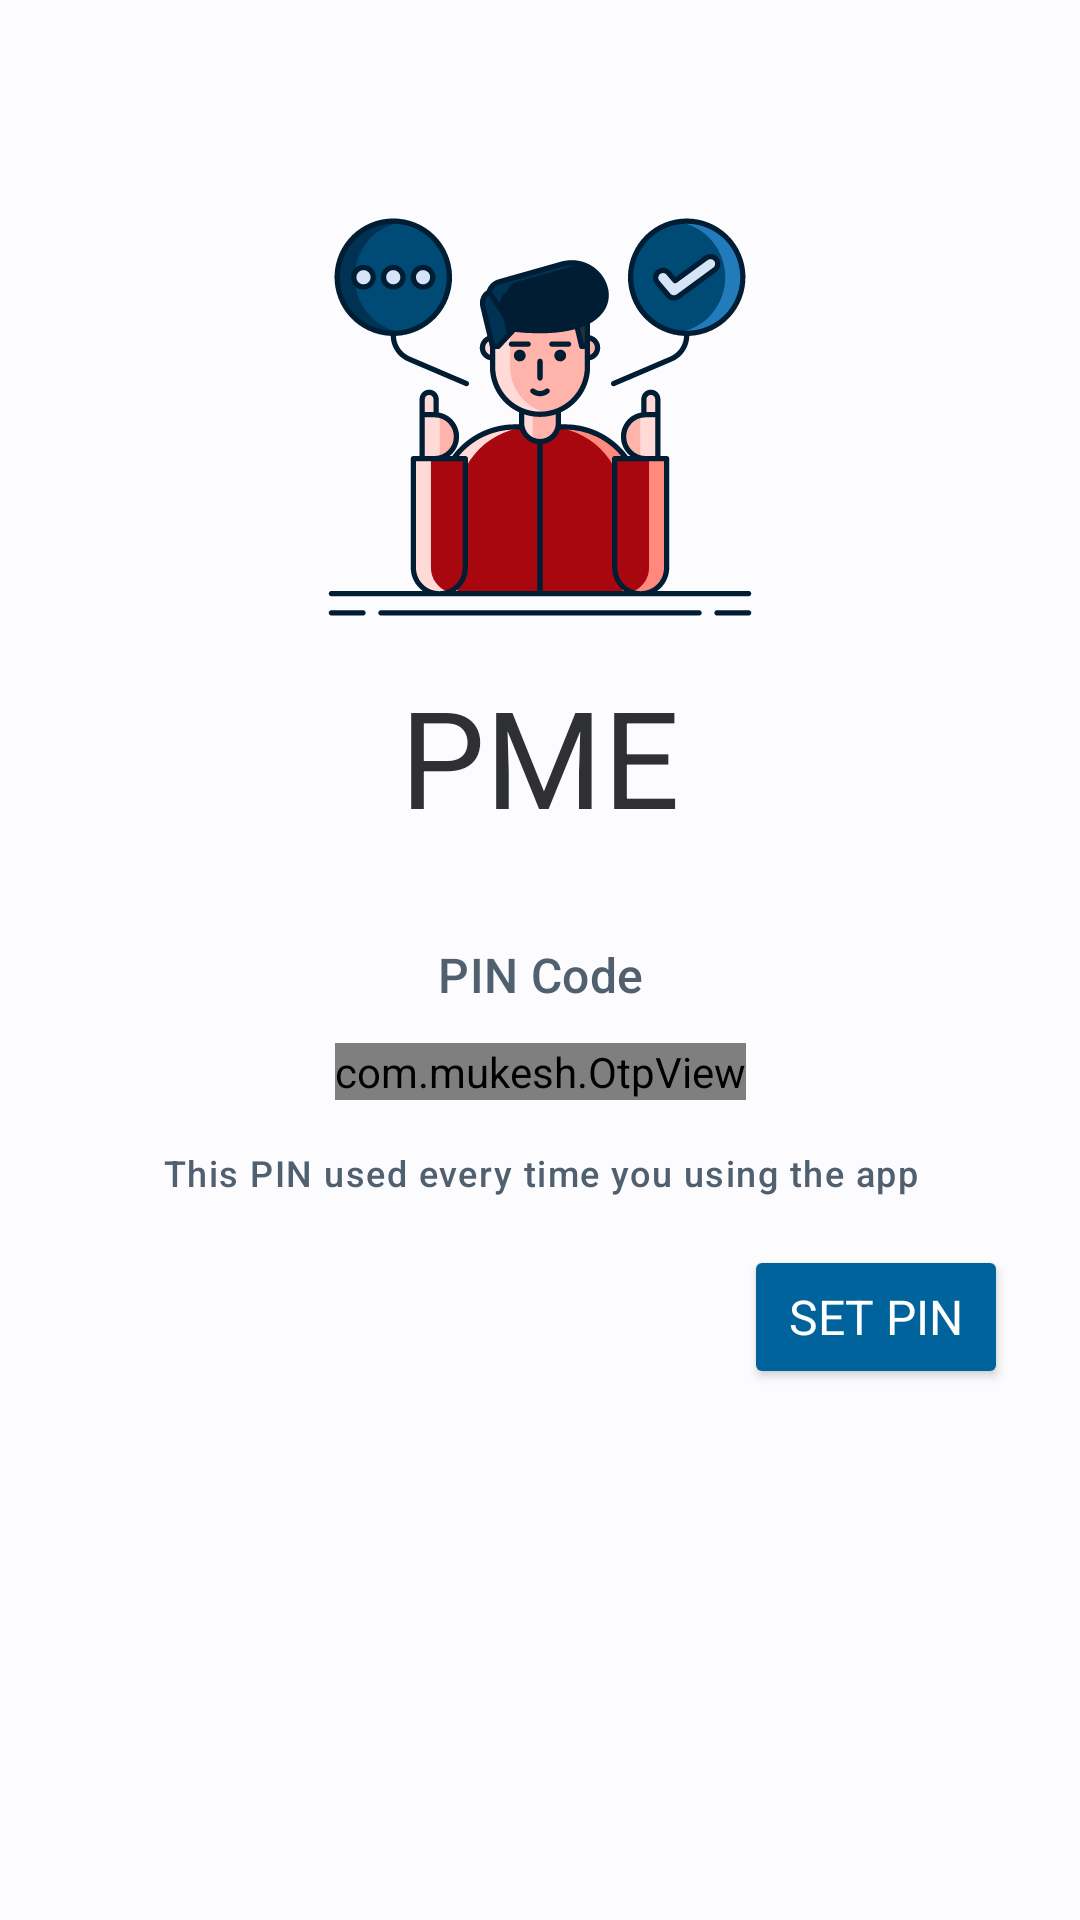

Layout XML and referenced resources for this Android screen:
<!-- AndroidManifest.xml: application theme AppTheme -->
<!-- res/layout/fragment_create_pin.xml -->
<?xml version="1.0" encoding="utf-8"?>
<androidx.constraintlayout.widget.ConstraintLayout xmlns:android="http://schemas.android.com/apk/res/android"
    xmlns:app="http://schemas.android.com/apk/res-auto"
    xmlns:tools="http://schemas.android.com/tools"
    android:layout_width="match_parent"
    android:layout_height="match_parent"
    tools:context=".ui.first_use.CreatePinFragment">

    <androidx.constraintlayout.widget.Guideline
        android:id="@+id/createPin_guide1"
        android:layout_width="wrap_content"
        android:layout_height="wrap_content"
        android:orientation="horizontal"
        app:layout_constraintGuide_percent="0.1" />

    <ImageView
        android:id="@+id/createPin_imgIcon"
        android:layout_width="150dp"
        android:layout_height="wrap_content"
        android:adjustViewBounds="true"
        android:contentDescription="@string/app_name"
        android:orientation="vertical"
        android:src="@drawable/ic_main_icon"
        app:layout_constraintEnd_toEndOf="parent"
        app:layout_constraintStart_toStartOf="parent"
        app:layout_constraintTop_toTopOf="@+id/createPin_guide1" />

    <TextView
        android:id="@+id/createPin_lblTitle"
        style="@style/DisplayMedium.InverseSurface"
        android:layout_width="wrap_content"
        android:layout_height="wrap_content"
        android:layout_marginTop="8dp"
        android:text="@string/pme"
        android:textAlignment="center"
        app:layout_constraintEnd_toEndOf="@+id/createPin_imgIcon"
        app:layout_constraintStart_toStartOf="@+id/createPin_imgIcon"
        app:layout_constraintTop_toBottomOf="@+id/createPin_imgIcon" />

    <TextView
        android:id="@+id/createPin_lblSubTitle"
        style="@style/TitleMedium.Secondary"
        android:layout_width="wrap_content"
        android:layout_height="wrap_content"
        android:layout_marginTop="32dp"
        android:labelFor="@id/createPin_otp_view"
        android:text="@string/pin_code"
        android:textAlignment="center"
        app:layout_constraintEnd_toEndOf="@+id/createPin_imgIcon"
        app:layout_constraintStart_toStartOf="@+id/createPin_imgIcon"
        app:layout_constraintTop_toBottomOf="@+id/createPin_lblTitle" />

    <com.mukesh.OtpView
        android:id="@+id/createPin_otp_view"
        style="@style/PinStyle.OnBackground"
        android:layout_width="wrap_content"
        android:layout_height="wrap_content"
        android:layout_marginTop="12dp"
        android:cursorVisible="true"
        android:focusable="true"
        android:inputType="number"
        android:textAlignment="center"
        app:OtpItemCount="4"
        app:OtpItemHeight="64dp"
        app:OtpItemRadius="8dp"
        app:OtpItemSpacing="16dp"
        app:OtpItemWidth="48dp"
        app:OtpLineColor="@color/md_theme_light_onBackground"
        app:OtpViewType="rectangle"
        app:layout_constraintEnd_toEndOf="parent"
        app:layout_constraintStart_toStartOf="parent"
        app:layout_constraintTop_toBottomOf="@+id/createPin_lblSubTitle"
        tools:ignore="DuplicateSpeakableTextCheck" />

    <TextView
        android:id="@+id/createPin_lblDescription"
        style="@style/LabelMedium.Secondary"
        android:layout_width="wrap_content"
        android:layout_height="wrap_content"
        android:layout_marginTop="16dp"
        android:text="@string/pin_used_the_app"
        android:textAlignment="center"
        app:layout_constraintEnd_toEndOf="parent"
        app:layout_constraintStart_toStartOf="parent"
        app:layout_constraintTop_toBottomOf="@+id/createPin_otp_view" />

    <Button
        android:id="@+id/createPin_btnSetPin"
        style="@style/BaseButton.PrimaryButton"
        android:layout_width="wrap_content"
        android:layout_height="wrap_content"
        android:layout_marginTop="16dp"
        android:layout_marginEnd="24dp"
        android:text="@string/set_pin"
        app:layout_constraintEnd_toEndOf="parent"
        app:layout_constraintTop_toBottomOf="@+id/createPin_lblDescription" />

    <Button
        android:id="@+id/createPin_btnSkipPin"
        style="@style/BaseButton.SecondaryButton"
        android:layout_width="wrap_content"
        android:layout_height="wrap_content"
        android:layout_marginStart="24dp"
        android:layout_marginTop="16dp"
        android:text="@string/skip_for_now"
        android:visibility="gone"
        app:layout_constraintStart_toStartOf="parent"
        app:layout_constraintTop_toBottomOf="@+id/createPin_lblDescription"
        tools:visibility="visible" />

</androidx.constraintlayout.widget.ConstraintLayout>
<!-- resources referenced by this layout -->
<resources>
  <color name="md_theme_light_onBackground">#1A1C1E</color>
  <string name="app_name">PME</string>
  <string name="pin_code">PIN Code</string>
  <string name="pin_used_the_app">This PIN used every time you using the app</string>
  <string name="pme">PME</string>
  <string name="set_pin">Set PIN</string>
  <string name="skip_for_now">Skip for now</string>
  <style name="BaseButton.PrimaryButton" parent="BaseButton">
          <item name="android:textSize">16sp</item>
          <item name="backgroundTint">@color/md_theme_light_primary</item>
          <item name="android:textColor">@color/md_theme_light_onPrimary</item>
      </style>
  <style name="BaseButton.SecondaryButton" parent="BaseButton">
          <item name="android:textSize">16sp</item>
          <item name="backgroundTint">@color/md_theme_light_surfaceVariant</item>
          <item name="android:textColor">@color/md_theme_light_onSurface</item>
      </style>
  <style name="DisplayMedium.InverseSurface" parent="@style/TextAppearance.Material3.DisplayMedium">
          <item name="android:textColor">@color/md_theme_light_inverseSurface</item>
      </style>
  <style name="LabelMedium.Secondary" parent="@style/TextAppearance.Material3.LabelMedium">
          <item name="android:textColor">@color/md_theme_light_secondary</item>
      </style>
  <style name="PinStyle.OnBackground" parent="@style/TextAppearance.Material3.HeadlineMedium">
          <item name="android:textColor">@color/md_theme_light_onBackground</item>
      </style>
  <style name="TitleMedium.Secondary" parent="@style/TextAppearance.Material3.TitleMedium">
          <item name="android:textColor">@color/md_theme_light_secondary</item>
      </style>
  <style name="BaseButton" parent="ThemeOverlay.Material3.Button">
  
      </style>
  <color name="md_theme_light_primary">#00639B</color>
  <color name="md_theme_light_onPrimary">#FFFFFF</color>
  <color name="md_theme_light_surfaceVariant">#DEE3EB</color>
  <color name="md_theme_light_onSurface">#1A1C1E</color>
  <color name="md_theme_light_inverseSurface">#2F3033</color>
  <color name="md_theme_light_secondary">#51606F</color>
  <color name="md_theme_light_primaryContainer">#CEE5FF</color>
  <color name="md_theme_light_onPrimaryContainer">#001D33</color>
  <color name="md_theme_light_onSecondary">#FFFFFF</color>
  <color name="md_theme_light_secondaryContainer">#D5E4F7</color>
  <color name="md_theme_light_onSecondaryContainer">#0E1D2A</color>
  <color name="md_theme_light_tertiary">#68587A</color>
  <color name="md_theme_light_onTertiary">#FFFFFF</color>
  <color name="md_theme_light_tertiaryContainer">#EEDBFF</color>
  <color name="md_theme_light_onTertiaryContainer">#231533</color>
  <color name="md_theme_light_error">#BA1A1A</color>
  <color name="md_theme_light_errorContainer">#FFDAD6</color>
  <color name="md_theme_light_onError">#FFFFFF</color>
  <color name="md_theme_light_onErrorContainer">#410002</color>
  <color name="md_theme_light_background">#FCFCFF</color>
  <color name="md_theme_light_surface">#FCFCFF</color>
  <color name="md_theme_light_onSurfaceVariant">#42474E</color>
  <color name="md_theme_light_outline">#72777F</color>
  <color name="md_theme_light_inverseOnSurface">#F0F0F4</color>
  <color name="md_theme_light_surfaceTint">#00639B</color>
  <color name="md_theme_light_inversePrimary">#96CBFF</color>
  <style name="OtpWidget.OtpView" parent="Widget.AppCompat.EditText">
          <item name="android:background">@null</item>
          <item name="android:minHeight">0dp</item>
          <item name="android:maxLines">1</item>
      </style>
</resources>
